Run: headless pygame with SDL's dummy video driver; simulated clock (each Clock.tick advances the game by its frame time, no real sleeping); random seed 0; keys injected as events and as key.get_pressed() state; no mouse input.
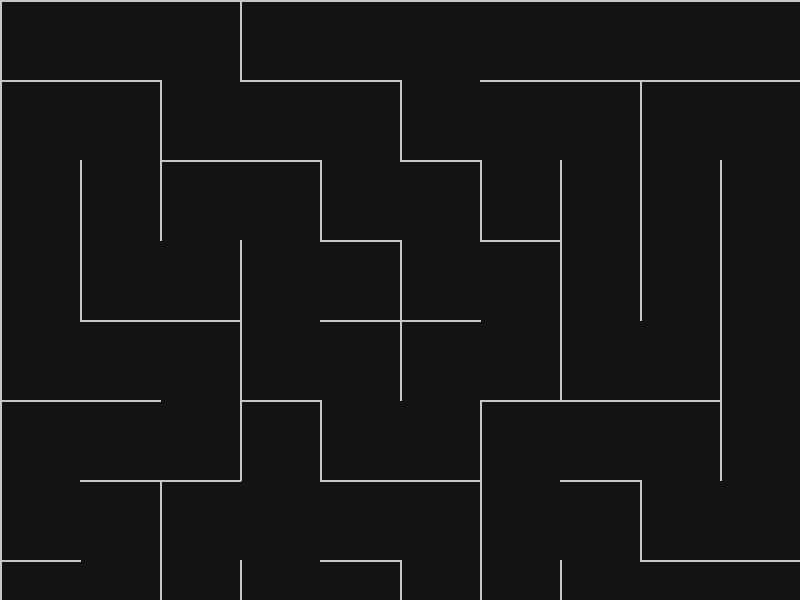
Frame 1 of 4 · flips 1–60 · no input
Frame 2 of 4 · flips 61–180 · tapped SPACE, RETURN · held RIGHT (→), D · screen unchanged from frame 1, image omitted
Frame 3 of 4 · flips 181–300 · held DOWN (↓), S · screen unchanged from frame 2, image omitted
Frame 4 of 4 · flips 301–420 · held LEFT (←), A, UP (↑), W · screen unchanged from frame 3, image omitted

The pygame program that drew these frames:

import pygame
import sys
import random

# Settings
WIDTH, HEIGHT = 800, 600

# Maze settings
COLS, ROWS = 10, 10
CELL_SIZE = WIDTH // COLS

# Maze variables
DIRECTIONS = {
    'N': (0, -1),
    'S': (0, 1),
    'E': (1, 0),
    'W': (-1, 0)
}
OPPOSITE = {'N': 'S', 'S': 'N', 'E': 'W', 'W': 'E'}

# Maze generation
"""
To create the maze firstly create a grid of cells, where each cell can have
walls on its north, south, east, and west sides.
Start with all walls intact

To generate a maze:
- Pick a starting cell and mark it as visited.
- While there are unvisited cells:
    - Choose a random unvisited neighboring cell.
    - Remove the wall between the current cell and the chosen cell.
    - Move to the chosen cell and mark it as visited.
    - If there are no unvisited neigboring cells, backtrack to the previous
    cell with unvisited neighbors and continue.
"""
class Cell:
    def __init__(self, x, y):
        self.x, self.y = x, y
        self.visited = False
        self.walls = {'N': True, 'S': True, 'E': True, 'W': True}

    def draw(self):
        x, y = self.x * CELL_SIZE, self.y * CELL_SIZE
        if self.walls['N']:
            pygame.draw.line(screen, (200, 200, 200), (x, y), (x + CELL_SIZE, y), 2)
        if self.walls['S']:
            pygame.draw.line(screen, (200, 200, 200), (x, y + CELL_SIZE), (x, y + CELL_SIZE), 2)
        if self.walls['E']:
            pygame.draw.line(screen, (200, 200, 200), (x + CELL_SIZE, y), (x + CELL_SIZE, y), 2)
        if self.walls['W']:
            pygame.draw.line(screen, (200, 200, 200), (x, y), (x, y + CELL_SIZE), 2)

def create_grid():
    return [[Cell(x, y) for y in range(ROWS)] for x in range(COLS)]

def get_neighbors(cell, grid):
    neighbors = []
    for direction, (dx, dy) in DIRECTIONS.items():
        nx, ny = cell.x + dx, cell.y + dy
        if 0 <= nx < COLS and 0 <= ny < ROWS and not grid[nx][ny].visited:
            neighbors.append((direction, grid[nx][ny]))
    return neighbors

def remove_wall(current, next, direction):
    current.walls[direction] = False
    next.walls[OPPOSITE[direction]] = False

def generate_maze(grid):
    stack = []
    current = grid[0][0]
    current.visited = True

    while True:
        neighbors = get_neighbors(current, grid)
        if neighbors:
            direction, next_cell = random.choice(neighbors)
            remove_wall(current, next_cell, direction)
            stack.append(current)
            current = next_cell
            current.visited = True
        elif stack:
            current = stack.pop()
        else:
            break

# Setup pygame
pygame.init()
screen = pygame.display.set_mode((WIDTH, HEIGHT))
pygame.display.set_caption("Pygame Maze Generator")

# Maze & grid
grid = create_grid()
generate_maze(grid)

running = True
while running:
    for event in pygame.event.get():
        if event.type == pygame.QUIT:
            running = False
            sys.exit()

    screen.fill((20, 20, 20))

    for row in grid:
        for cell in row:
            cell.draw()

    pygame.display.flip()

pygame.quit()
